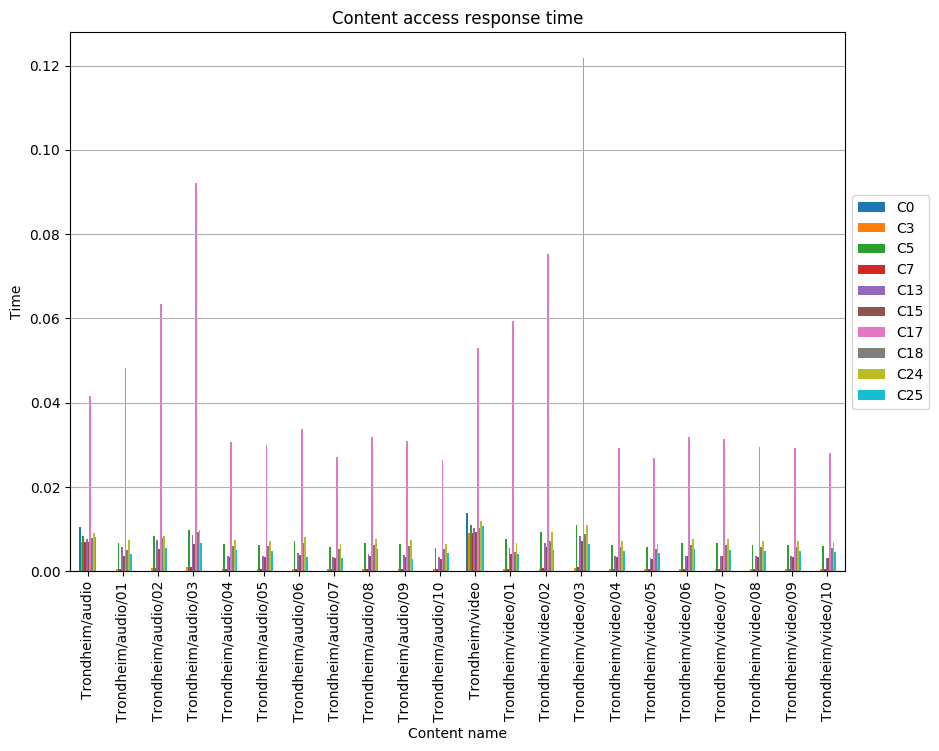

Values plotted in this chart, from the file beside it:
, C0, C3, C5, C7, C13, C15, C17, C18, C24, C25
Trondheim/audio, 0.0104, 0.00689, 0.008341, 0.00689, 0.007736, 0.007011, 0.0417, 0.007857, 0.009066, 0.008099
Trondheim/audio/01, , 0.000536, 0.006676, 0.000547, 0.005848, 0.003519, 0.04824, 0.005081, 0.007474, 0.004154
Trondheim/audio/02, , 0.0006921, 0.008364, 0.0008206, 0.007376, 0.005255, 0.06338, 0.007966, 0.008364, 0.005583
Trondheim/audio/03, , 0.0009026, 0.009705, 0.001117, 0.008717, 0.006581, 0.09206, 0.009307, 0.009705, 0.006766
Trondheim/audio/04, , 0.0004858, 0.006437, 0.0004858, 0.003681, 0.003433, 0.03061, 0.006008, 0.007438, 0.005006
Trondheim/audio/05, , 0.0004822, 0.0063, 0.0004822, 0.003689, 0.00336, 0.02996, 0.00588, 0.00728, 0.0049
Trondheim/audio/06, , 0.0005162, 0.007103, 0.0005162, 0.004344, 0.003788, 0.03378, 0.006629, 0.008208, 0.003333
Trondheim/audio/07, , 0.0005238, 0.005692, 0.0005238, 0.003329, 0.003036, 0.02707, 0.005312, 0.006577, 0.003184
Trondheim/audio/08, , 0.0004803, 0.0067, 0.0004803, 0.004077, 0.003573, 0.03186, 0.006253, 0.007742, 0.005211
Trondheim/audio/09, , 0.0004973, 0.006512, 0.0004973, 0.003772, 0.003473, 0.03097, 0.006078, 0.007525, 0.002964
Trondheim/audio/10, , 0.000481, 0.005566, 0.000481, 0.003338, 0.002968, 0.02647, 0.005195, 0.006431, 0.004329
Trondheim/video, 0.01371, 0.009088, 0.011, 0.009088, 0.0102, 0.009248, 0.05291, 0.01036, 0.01196, 0.01068
Trondheim/video/01, , 0.0004826, 0.007756, 0.0004854, 0.005558, 0.004098, 0.05942, 0.004548, 0.006771, 0.003986
Trondheim/video/02, , 0.000609, 0.009373, 0.0007282, 0.006784, 0.00572, 0.07537, 0.007279, 0.009373, 0.005156
Trondheim/video/03, , 0.0008162, 0.01089, 0.0009936, 0.008272, 0.007231, 0.1218, 0.008798, 0.01089, 0.006572
Trondheim/video/04, , 0.0005274, 0.006285, 0.0005274, 0.003529, 0.003279, 0.02924, 0.005739, 0.007105, 0.004782
Trondheim/video/05, , 0.0004845, 0.005767, 0.0004845, 0.003032, 0.003009, 0.02683, 0.005265, 0.006519, 0.004388
Trondheim/video/06, , 0.0005171, 0.006714, 0.0005171, 0.003649, 0.003581, 0.03193, 0.006266, 0.007758, 0.005222
Trondheim/video/07, , 0.0005651, 0.00661, 0.0005651, 0.00365, 0.003525, 0.03143, 0.006169, 0.007638, 0.005141
Trondheim/video/08, , 0.000481, 0.006337, 0.000481, 0.003584, 0.003306, 0.02948, 0.005786, 0.007164, 0.004822
Trondheim/video/09, , 0.0005264, 0.006308, 0.0005264, 0.003641, 0.003291, 0.02934, 0.005759, 0.00713, 0.004799
Trondheim/video/10, , 0.0006016, 0.006054, 0.0006016, 0.003138, 0.003158, 0.02816, 0.005527, 0.006843, 0.004606
